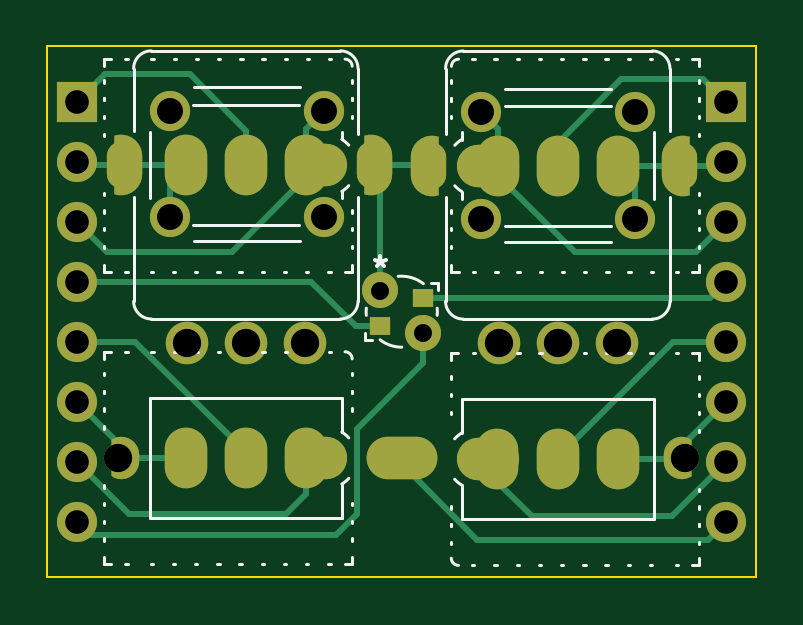
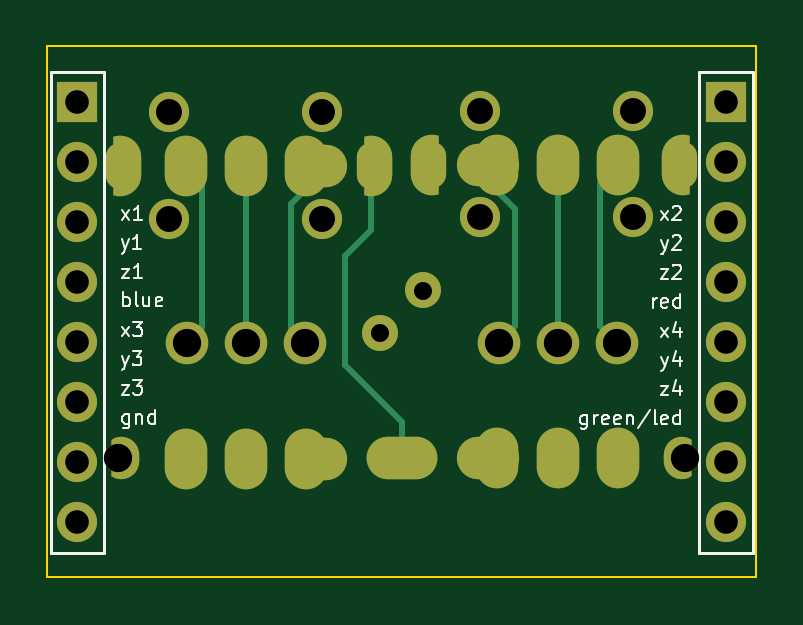
Circuit board: 11 layer files. Board 30.0 x 22.5 mm.
- bottom_copper: universal pcb-B_Cu.gbr (8040 bytes)
- bottom_mask: universal pcb-B_Mask.gbr (5116 bytes)
- paste: universal pcb-B_Paste.gbr (460 bytes)
- bottom_silk: universal pcb-B_Silkscreen.gbr (9757 bytes)
- outline: universal pcb-Edge_Cuts.gbr (622 bytes)
- top_copper: universal pcb-F_Cu.gbr (10633 bytes)
- top_mask: universal pcb-F_Mask.gbr (5207 bytes)
- paste: universal pcb-F_Paste.gbr (571 bytes)
- top_silk: universal pcb-F_Silkscreen.gbr (12349 bytes)
- drill: universal pcb-NPTH.drl (272 bytes)
- drill: universal pcb-PTH.drl (2081 bytes)

=== bottom_copper: universal pcb-B_Cu.gbr (8040 bytes, source omitted) ===
=== bottom_mask: universal pcb-B_Mask.gbr ===
%TF.GenerationSoftware,KiCad,Pcbnew,(6.0.2)*%
%TF.CreationDate,2022-07-09T21:30:07+01:00*%
%TF.ProjectId,universal pcb,756e6976-6572-4736-916c-207063622e6b,rev?*%
%TF.SameCoordinates,Original*%
%TF.FileFunction,Soldermask,Bot*%
%TF.FilePolarity,Negative*%
%FSLAX46Y46*%
G04 Gerber Fmt 4.6, Leading zero omitted, Abs format (unit mm)*
G04 Created by KiCad (PCBNEW (6.0.2)) date 2022-07-09 21:30:07*
%MOMM*%
%LPD*%
G01*
G04 APERTURE LIST*
G04 Aperture macros list*
%AMFreePoly0*
4,1,33,0.278115,1.275951,0.450000,1.199423,0.602218,1.088830,0.728115,0.949007,0.822191,0.786063,0.880333,0.607121,0.900000,0.420000,0.900000,-0.420000,0.880333,-0.607121,0.822191,-0.786063,0.728115,-0.949007,0.602218,-1.088830,0.450000,-1.199423,0.278115,-1.275951,0.094076,-1.315070,-0.094076,-1.315070,-0.278115,-1.275951,-0.450000,-1.199423,-0.602218,-1.088830,-0.728115,-0.949007,
-0.822191,-0.786063,-0.880333,-0.607121,-0.900000,-0.420000,-0.900000,0.420000,-0.880333,0.607121,-0.822191,0.786063,-0.728115,0.949007,-0.602218,1.088830,-0.450000,1.199423,-0.278115,1.275951,-0.094076,1.315070,0.094076,1.315070,0.278115,1.275951,0.278115,1.275951,$1*%
%AMFreePoly1*
4,1,33,0.278115,1.240951,0.450000,1.164423,0.602218,1.053830,0.728115,0.914007,0.822191,0.751063,0.880333,0.572121,0.900000,0.385000,0.900000,-0.385000,0.880333,-0.572121,0.822191,-0.751063,0.728115,-0.914007,0.602218,-1.053830,0.450000,-1.164423,0.278115,-1.240951,0.094076,-1.280070,-0.094076,-1.280070,-0.285000,-1.240000,-0.285000,-0.910828,-0.300000,-0.904615,-0.424264,-0.809264,
-0.519615,-0.685000,-0.579555,-0.540291,-0.600000,-0.385000,-0.600000,0.385000,-0.579555,0.540291,-0.519615,0.685000,-0.424264,0.809264,-0.300000,0.904615,-0.285000,0.910828,-0.285000,1.240000,-0.094076,1.280070,0.094076,1.280070,0.278115,1.240951,0.278115,1.240951,$1*%
%AMFreePoly2*
4,1,33,0.285000,1.240000,0.285000,0.910828,0.300000,0.904615,0.424264,0.809264,0.519615,0.685000,0.579555,0.540291,0.600000,0.385000,0.600000,-0.385000,0.579555,-0.540291,0.519615,-0.685000,0.424264,-0.809264,0.300000,-0.904615,0.285000,-0.910828,0.285000,-1.240000,0.094076,-1.280070,-0.094076,-1.280070,-0.278115,-1.240951,-0.450000,-1.164423,-0.602218,-1.053830,-0.728115,-0.914007,
-0.822191,-0.751063,-0.880333,-0.572121,-0.900000,-0.385000,-0.900000,0.385000,-0.880333,0.572121,-0.822191,0.751063,-0.728115,0.914007,-0.602218,1.053830,-0.450000,1.164423,-0.278115,1.240951,-0.094076,1.280070,0.094076,1.280070,0.285000,1.240000,0.285000,1.240000,$1*%
%AMFreePoly3*
4,1,33,-0.002237,0.887946,0.166826,0.836742,0.280000,0.750000,0.280000,0.527899,0.300000,0.519615,0.424264,0.424264,0.519615,0.300000,0.579555,0.155291,0.600000,0.000000,0.579555,-0.155291,0.519615,-0.300000,0.424264,-0.424264,0.300000,-0.519615,0.280000,-0.527899,0.280000,-0.780000,0.078042,-0.868969,-0.096054,-0.898884,-0.272363,-0.887946,-0.441426,-0.836742,-0.594175,-0.748018,
-0.722417,-0.626534,-0.819271,-0.478806,-0.879544,-0.312759,-0.900000,-0.137300,-0.900000,0.137300,-0.894152,0.231571,-0.852165,0.403156,-0.771831,0.560480,-0.657460,0.695103,-0.515186,0.799805,-0.352642,0.868969,-0.178546,0.898884,-0.002237,0.887946,-0.002237,0.887946,$1*%
G04 Aperture macros list end*
%ADD10C,1.800000*%
%ADD11O,1.800000X2.570000*%
%ADD12FreePoly0,270.000000*%
%ADD13FreePoly1,0.000000*%
%ADD14C,1.700000*%
%ADD15FreePoly0,90.000000*%
%ADD16FreePoly2,0.000000*%
%ADD17O,3.000000X1.800000*%
%ADD18FreePoly3,0.000000*%
%ADD19FreePoly3,180.000000*%
%ADD20C,1.524000*%
%ADD21R,1.700000X1.700000*%
%ADD22O,1.700000X1.700000*%
G04 APERTURE END LIST*
D10*
%TO.C,THONKISWITCHPOT\u002A\u002A*%
X5900000Y-12555000D03*
X8400000Y-12555000D03*
X10900000Y-12555000D03*
D11*
X5860000Y-5055000D03*
X8400000Y-5055000D03*
X10950000Y-5055000D03*
D12*
X11360000Y-5055000D03*
D13*
X13705000Y-5055000D03*
X3095000Y-5055000D03*
D14*
X11700000Y-2755000D03*
X5200000Y-2755000D03*
X11700000Y-7255000D03*
X5200000Y-7255000D03*
%TD*%
D10*
%TO.C,THONKISWITCHPOT\u002A\u002A*%
X24105000Y-12560000D03*
X21605000Y-12560000D03*
X19105000Y-12560000D03*
D11*
X24145000Y-5060000D03*
X21605000Y-5060000D03*
X19055000Y-5060000D03*
D15*
X18645000Y-5060000D03*
D16*
X16300000Y-5060000D03*
X26910000Y-5060000D03*
D14*
X18355000Y-2810000D03*
X24855000Y-2810000D03*
X18355000Y-7310000D03*
X24855000Y-7310000D03*
%TD*%
D17*
%TO.C,THONK*%
X15000000Y-17445000D03*
D18*
X27000000Y-17445000D03*
D19*
X3000000Y-17445000D03*
D11*
X5860000Y-17445000D03*
X24140000Y-17485000D03*
X21600000Y-17485000D03*
X8400000Y-17445000D03*
X19050000Y-17485000D03*
D12*
X11360000Y-17445000D03*
D11*
X10950000Y-17445000D03*
D15*
X18640000Y-17485000D03*
%TD*%
D20*
%TO.C,REF\u002A\u002A*%
X14100000Y-10350000D03*
X15900000Y-12150000D03*
%TD*%
D21*
%TO.C,REF\u002A\u002A*%
X1270000Y-2360000D03*
D22*
X1270000Y-4900000D03*
X1270000Y-7440000D03*
X1270000Y-9980000D03*
X1270000Y-12520000D03*
X1270000Y-15060000D03*
X1270000Y-17600000D03*
X1270000Y-20140000D03*
%TD*%
%TO.C,REF\u002A\u002A*%
X28730000Y-20140000D03*
X28730000Y-17600000D03*
X28730000Y-15060000D03*
X28730000Y-12520000D03*
X28730000Y-9980000D03*
X28730000Y-7440000D03*
X28730000Y-4900000D03*
D21*
X28730000Y-2360000D03*
%TD*%
M02*

=== paste: universal pcb-B_Paste.gbr ===
%TF.GenerationSoftware,KiCad,Pcbnew,(6.0.2)*%
%TF.CreationDate,2022-07-09T21:30:07+01:00*%
%TF.ProjectId,universal pcb,756e6976-6572-4736-916c-207063622e6b,rev?*%
%TF.SameCoordinates,Original*%
%TF.FileFunction,Paste,Bot*%
%TF.FilePolarity,Positive*%
%FSLAX46Y46*%
G04 Gerber Fmt 4.6, Leading zero omitted, Abs format (unit mm)*
G04 Created by KiCad (PCBNEW (6.0.2)) date 2022-07-09 21:30:07*
%MOMM*%
%LPD*%
G01*
G04 APERTURE LIST*
G04 APERTURE END LIST*
M02*

=== bottom_silk: universal pcb-B_Silkscreen.gbr (9757 bytes, source omitted) ===
=== outline: universal pcb-Edge_Cuts.gbr ===
%TF.GenerationSoftware,KiCad,Pcbnew,(6.0.2)*%
%TF.CreationDate,2022-07-09T21:30:07+01:00*%
%TF.ProjectId,universal pcb,756e6976-6572-4736-916c-207063622e6b,rev?*%
%TF.SameCoordinates,Original*%
%TF.FileFunction,Profile,NP*%
%FSLAX46Y46*%
G04 Gerber Fmt 4.6, Leading zero omitted, Abs format (unit mm)*
G04 Created by KiCad (PCBNEW (6.0.2)) date 2022-07-09 21:30:07*
%MOMM*%
%LPD*%
G01*
G04 APERTURE LIST*
%TA.AperFunction,Profile*%
%ADD10C,0.100000*%
%TD*%
G04 APERTURE END LIST*
D10*
X0Y0D02*
X30000000Y0D01*
X30000000Y0D02*
X30000000Y-22500000D01*
X30000000Y-22500000D02*
X0Y-22500000D01*
X0Y-22500000D02*
X0Y0D01*
M02*

=== top_copper: universal pcb-F_Cu.gbr (10633 bytes, source omitted) ===
=== top_mask: universal pcb-F_Mask.gbr ===
%TF.GenerationSoftware,KiCad,Pcbnew,(6.0.2)*%
%TF.CreationDate,2022-07-09T21:30:07+01:00*%
%TF.ProjectId,universal pcb,756e6976-6572-4736-916c-207063622e6b,rev?*%
%TF.SameCoordinates,Original*%
%TF.FileFunction,Soldermask,Top*%
%TF.FilePolarity,Negative*%
%FSLAX46Y46*%
G04 Gerber Fmt 4.6, Leading zero omitted, Abs format (unit mm)*
G04 Created by KiCad (PCBNEW (6.0.2)) date 2022-07-09 21:30:07*
%MOMM*%
%LPD*%
G01*
G04 APERTURE LIST*
G04 Aperture macros list*
%AMFreePoly0*
4,1,33,0.278115,1.275951,0.450000,1.199423,0.602218,1.088830,0.728115,0.949007,0.822191,0.786063,0.880333,0.607121,0.900000,0.420000,0.900000,-0.420000,0.880333,-0.607121,0.822191,-0.786063,0.728115,-0.949007,0.602218,-1.088830,0.450000,-1.199423,0.278115,-1.275951,0.094076,-1.315070,-0.094076,-1.315070,-0.278115,-1.275951,-0.450000,-1.199423,-0.602218,-1.088830,-0.728115,-0.949007,
-0.822191,-0.786063,-0.880333,-0.607121,-0.900000,-0.420000,-0.900000,0.420000,-0.880333,0.607121,-0.822191,0.786063,-0.728115,0.949007,-0.602218,1.088830,-0.450000,1.199423,-0.278115,1.275951,-0.094076,1.315070,0.094076,1.315070,0.278115,1.275951,0.278115,1.275951,$1*%
%AMFreePoly1*
4,1,33,0.278115,1.240951,0.450000,1.164423,0.602218,1.053830,0.728115,0.914007,0.822191,0.751063,0.880333,0.572121,0.900000,0.385000,0.900000,-0.385000,0.880333,-0.572121,0.822191,-0.751063,0.728115,-0.914007,0.602218,-1.053830,0.450000,-1.164423,0.278115,-1.240951,0.094076,-1.280070,-0.094076,-1.280070,-0.285000,-1.240000,-0.285000,-0.910828,-0.300000,-0.904615,-0.424264,-0.809264,
-0.519615,-0.685000,-0.579555,-0.540291,-0.600000,-0.385000,-0.600000,0.385000,-0.579555,0.540291,-0.519615,0.685000,-0.424264,0.809264,-0.300000,0.904615,-0.285000,0.910828,-0.285000,1.240000,-0.094076,1.280070,0.094076,1.280070,0.278115,1.240951,0.278115,1.240951,$1*%
%AMFreePoly2*
4,1,33,0.285000,1.240000,0.285000,0.910828,0.300000,0.904615,0.424264,0.809264,0.519615,0.685000,0.579555,0.540291,0.600000,0.385000,0.600000,-0.385000,0.579555,-0.540291,0.519615,-0.685000,0.424264,-0.809264,0.300000,-0.904615,0.285000,-0.910828,0.285000,-1.240000,0.094076,-1.280070,-0.094076,-1.280070,-0.278115,-1.240951,-0.450000,-1.164423,-0.602218,-1.053830,-0.728115,-0.914007,
-0.822191,-0.751063,-0.880333,-0.572121,-0.900000,-0.385000,-0.900000,0.385000,-0.880333,0.572121,-0.822191,0.751063,-0.728115,0.914007,-0.602218,1.053830,-0.450000,1.164423,-0.278115,1.240951,-0.094076,1.280070,0.094076,1.280070,0.285000,1.240000,0.285000,1.240000,$1*%
%AMFreePoly3*
4,1,33,-0.002237,0.887946,0.166826,0.836742,0.280000,0.750000,0.280000,0.527899,0.300000,0.519615,0.424264,0.424264,0.519615,0.300000,0.579555,0.155291,0.600000,0.000000,0.579555,-0.155291,0.519615,-0.300000,0.424264,-0.424264,0.300000,-0.519615,0.280000,-0.527899,0.280000,-0.780000,0.078042,-0.868969,-0.096054,-0.898884,-0.272363,-0.887946,-0.441426,-0.836742,-0.594175,-0.748018,
-0.722417,-0.626534,-0.819271,-0.478806,-0.879544,-0.312759,-0.900000,-0.137300,-0.900000,0.137300,-0.894152,0.231571,-0.852165,0.403156,-0.771831,0.560480,-0.657460,0.695103,-0.515186,0.799805,-0.352642,0.868969,-0.178546,0.898884,-0.002237,0.887946,-0.002237,0.887946,$1*%
G04 Aperture macros list end*
%ADD10C,1.800000*%
%ADD11O,1.800000X2.570000*%
%ADD12FreePoly0,270.000000*%
%ADD13FreePoly1,0.000000*%
%ADD14C,1.700000*%
%ADD15FreePoly0,90.000000*%
%ADD16FreePoly2,0.000000*%
%ADD17O,3.000000X1.800000*%
%ADD18FreePoly3,0.000000*%
%ADD19FreePoly3,180.000000*%
%ADD20C,1.524000*%
%ADD21R,0.900000X0.800000*%
%ADD22R,1.700000X1.700000*%
%ADD23O,1.700000X1.700000*%
G04 APERTURE END LIST*
D10*
%TO.C,THONKISWITCHPOT\u002A\u002A*%
X5900000Y-12555000D03*
X8400000Y-12555000D03*
X10900000Y-12555000D03*
D11*
X5860000Y-5055000D03*
X8400000Y-5055000D03*
X10950000Y-5055000D03*
D12*
X11360000Y-5055000D03*
D13*
X13705000Y-5055000D03*
X3095000Y-5055000D03*
D14*
X11700000Y-2755000D03*
X5200000Y-2755000D03*
X11700000Y-7255000D03*
X5200000Y-7255000D03*
%TD*%
D10*
%TO.C,THONKISWITCHPOT\u002A\u002A*%
X24105000Y-12560000D03*
X21605000Y-12560000D03*
X19105000Y-12560000D03*
D11*
X24145000Y-5060000D03*
X21605000Y-5060000D03*
X19055000Y-5060000D03*
D15*
X18645000Y-5060000D03*
D16*
X16300000Y-5060000D03*
X26910000Y-5060000D03*
D14*
X18355000Y-2810000D03*
X24855000Y-2810000D03*
X18355000Y-7310000D03*
X24855000Y-7310000D03*
%TD*%
D17*
%TO.C,THONK*%
X15000000Y-17445000D03*
D18*
X27000000Y-17445000D03*
D19*
X3000000Y-17445000D03*
D11*
X5860000Y-17445000D03*
X24140000Y-17485000D03*
X21600000Y-17485000D03*
X8400000Y-17445000D03*
X19050000Y-17485000D03*
D12*
X11360000Y-17445000D03*
D11*
X10950000Y-17445000D03*
D15*
X18640000Y-17485000D03*
%TD*%
D20*
%TO.C,REF\u002A\u002A*%
X14100000Y-10350000D03*
D21*
X14100000Y-11850000D03*
D20*
X15900000Y-12150000D03*
D21*
X15900000Y-10650000D03*
%TD*%
D22*
%TO.C,REF\u002A\u002A*%
X1270000Y-2360000D03*
D23*
X1270000Y-4900000D03*
X1270000Y-7440000D03*
X1270000Y-9980000D03*
X1270000Y-12520000D03*
X1270000Y-15060000D03*
X1270000Y-17600000D03*
X1270000Y-20140000D03*
%TD*%
%TO.C,REF\u002A\u002A*%
X28730000Y-20140000D03*
X28730000Y-17600000D03*
X28730000Y-15060000D03*
X28730000Y-12520000D03*
X28730000Y-9980000D03*
X28730000Y-7440000D03*
X28730000Y-4900000D03*
D22*
X28730000Y-2360000D03*
%TD*%
M02*

=== paste: universal pcb-F_Paste.gbr ===
%TF.GenerationSoftware,KiCad,Pcbnew,(6.0.2)*%
%TF.CreationDate,2022-07-09T21:30:07+01:00*%
%TF.ProjectId,universal pcb,756e6976-6572-4736-916c-207063622e6b,rev?*%
%TF.SameCoordinates,Original*%
%TF.FileFunction,Paste,Top*%
%TF.FilePolarity,Positive*%
%FSLAX46Y46*%
G04 Gerber Fmt 4.6, Leading zero omitted, Abs format (unit mm)*
G04 Created by KiCad (PCBNEW (6.0.2)) date 2022-07-09 21:30:07*
%MOMM*%
%LPD*%
G01*
G04 APERTURE LIST*
%ADD10R,0.900000X0.800000*%
G04 APERTURE END LIST*
D10*
%TO.C,REF\u002A\u002A*%
X14100000Y-11850000D03*
X15900000Y-10650000D03*
%TD*%
M02*

=== top_silk: universal pcb-F_Silkscreen.gbr (12349 bytes, source omitted) ===
=== drill: universal pcb-NPTH.drl ===
M48
; DRILL file {KiCad (6.0.2)} date Sat Jul  9 21:30:01 2022
; FORMAT={-:-/ absolute / inch / decimal}
; #@! TF.CreationDate,2022-07-09T21:30:01+01:00
; #@! TF.GenerationSoftware,Kicad,Pcbnew,(6.0.2)
; #@! TF.FileFunction,NonPlated,1,2,NPTH
FMAT,2
INCH
%
G90
G05
T0
M30

=== drill: universal pcb-PTH.drl ===
M48
; DRILL file {KiCad (6.0.2)} date Sat Jul  9 21:30:01 2022
; FORMAT={-:-/ absolute / inch / decimal}
; #@! TF.CreationDate,2022-07-09T21:30:01+01:00
; #@! TF.GenerationSoftware,Kicad,Pcbnew,(6.0.2)
; #@! TF.FileFunction,Plated,1,2,PTH
FMAT,2
INCH
; #@! TA.AperFunction,Plated,PTH,ComponentDrill
T1C0.0300
; #@! TA.AperFunction,Plated,PTH,ComponentDrill
T2C0.0394
; #@! TA.AperFunction,Plated,PTH,ComponentDrill
T3C0.0433
; #@! TA.AperFunction,Plated,PTH,ComponentDrill
T4C0.0472
%
G90
G05
T1
X0.5551Y-0.4075
X0.626Y-0.4783
T2
X0.05Y-0.0929
X0.05Y-0.1929
X0.05Y-0.2929
X0.05Y-0.3929
X0.05Y-0.4929
X0.05Y-0.5929
X0.05Y-0.6929
X0.05Y-0.7929
X1.1311Y-0.0929
X1.1311Y-0.1929
X1.1311Y-0.2929
X1.1311Y-0.3929
X1.1311Y-0.4929
X1.1311Y-0.5929
X1.1311Y-0.6929
X1.1311Y-0.7929
T3
X0.2047Y-0.1085
X0.2047Y-0.2856
X0.4606Y-0.1085
X0.4606Y-0.2856
X0.7226Y-0.1106
X0.7226Y-0.2878
X0.9785Y-0.1106
X0.9785Y-0.2878
T4
X0.1181Y-0.6868
X0.2323Y-0.4943
X0.3307Y-0.4943
X0.4291Y-0.4943
X0.7522Y-0.4945
X0.8506Y-0.4945
X0.949Y-0.4945
X1.063Y-0.6868
T4
G00X0.1219Y-0.1839
M15
G01X0.1219Y-0.2142
M16
G05
G00X0.2307Y-0.1839
M15
G01X0.2307Y-0.2142
M16
G05
G00X0.2307Y-0.6717
M15
G01X0.2307Y-0.702
M16
G05
G00X0.3307Y-0.1839
M15
G01X0.3307Y-0.2142
M16
G05
G00X0.3307Y-0.6717
M15
G01X0.3307Y-0.702
M16
G05
G00X0.4311Y-0.1839
M15
G01X0.4311Y-0.2142
M16
G05
G00X0.4311Y-0.702
M15
G01X0.4311Y-0.6717
M16
G05
G00X0.4638Y-0.199
M15
G01X0.4307Y-0.199
M16
G05
G00X0.4638Y-0.6868
M15
G01X0.4307Y-0.6868
M16
G05
G00X0.5396Y-0.1839
M15
G01X0.5396Y-0.2142
M16
G05
G00X0.6142Y-0.6868
M15
G01X0.5669Y-0.6868
M16
G05
G00X0.6417Y-0.1841
M15
G01X0.6417Y-0.2144
M16
G05
G00X0.7173Y-0.6884
M15
G01X0.7504Y-0.6884
M16
G05
G00X0.7175Y-0.1992
M15
G01X0.7506Y-0.1992
M16
G05
G00X0.75Y-0.6732
M15
G01X0.75Y-0.7035
M16
G05
G00X0.7502Y-0.1841
M15
G01X0.7502Y-0.2144
M16
G05
G00X0.8504Y-0.7035
M15
G01X0.8504Y-0.6732
M16
G05
G00X0.8506Y-0.1841
M15
G01X0.8506Y-0.2144
M16
G05
G00X0.9504Y-0.7035
M15
G01X0.9504Y-0.6732
M16
G05
G00X0.9506Y-0.1841
M15
G01X0.9506Y-0.2144
M16
G05
G00X1.0594Y-0.1841
M15
G01X1.0594Y-0.2144
M16
G05
T0
M30

